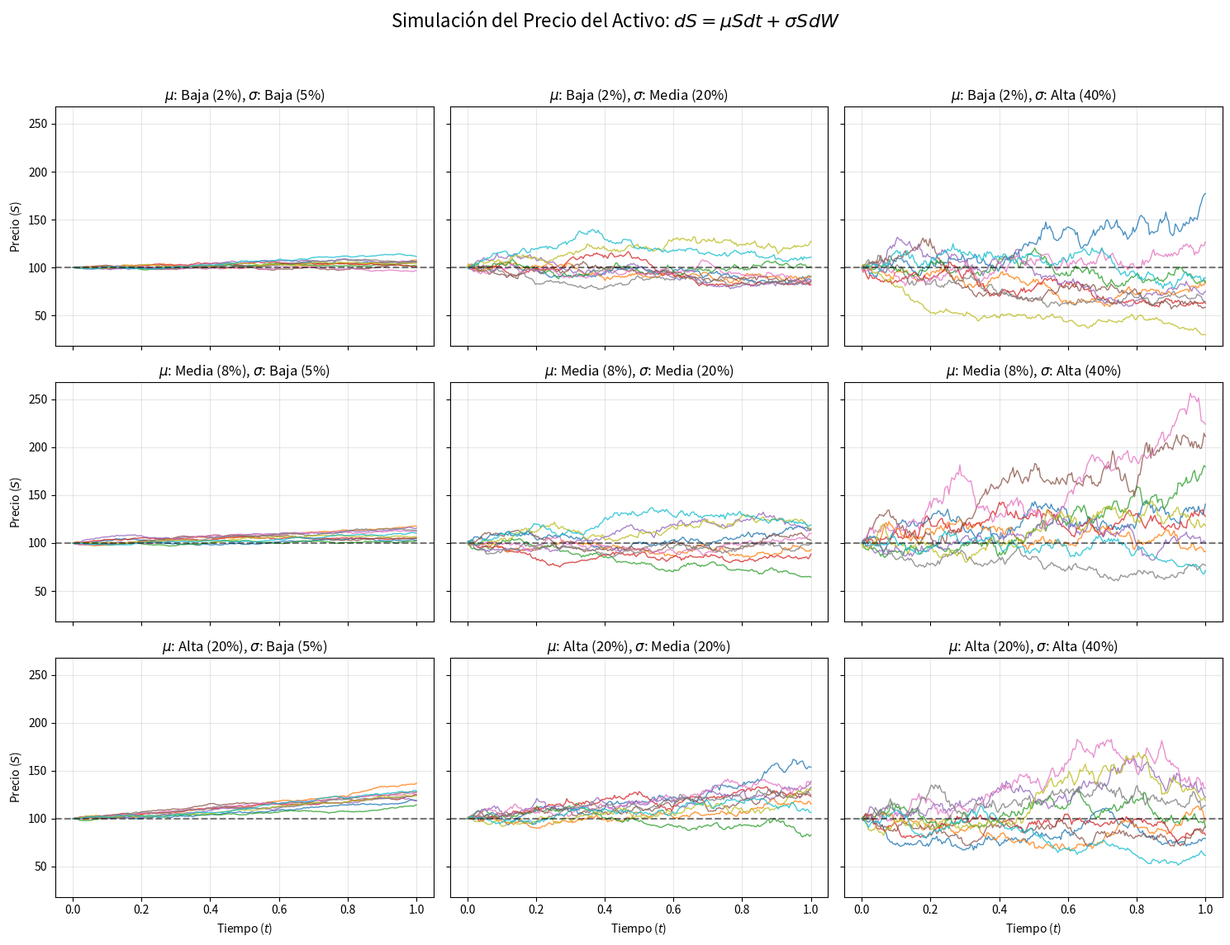

Write the Python code that produced this figure.
import numpy as np
import matplotlib.pyplot as plt
import os

def simular_camino_aleatorio(S0, mu, sigma, T, N, n_simulaciones):
    """
    Simula el camino aleatorio de un activo usando el modelo de Black-Scholes.
    """
    dt = T / N
    t = np.linspace(0, T, N + 1)
    
    # Matriz para almacenar las simulaciones (N+1 filas, n_simulaciones columnas)
    S = np.zeros((N + 1, n_simulaciones))
    S[0] = S0
    
    for i in range(N):
        # Generar variables aleatorias con distribución normal estándar
        Z = np.random.normal(0, 1, n_simulaciones)
        
        # Fórmula recursiva: S_{i+1} = S_i + mu * S_i * dt + sigma * S_i * sqrt(dt) * Z_i
        S[i+1] = S[i] + mu * S[i] * dt + sigma * S[i] * np.sqrt(dt) * Z
        
    return t, S

def generar_grafico_3x3():
    # Parámetros base
    S0 = 100      # Precio inicial
    T = 1.0       # Tiempo a simular (ej. 1 año)
    N = 252       # Pasos de tiempo (ej. días de trading en un año)
    n_simulaciones = 10  # Caminos a simular por cada gráfico para ver la varianza
    
    # Valores para explorar
    mu_valores = [0.02, 0.08, 0.20]       # Baja, Media, Alta
    sigma_valores = [0.05, 0.20, 0.40]    # Baja, Media, Alta
    
    mu_labels = ['Baja (2%)', 'Media (8%)', 'Alta (20%)']
    sigma_labels = ['Baja (5%)', 'Media (20%)', 'Alta (40%)']
    
    fig, axes = plt.subplots(3, 3, figsize=(15, 12), sharex=True, sharey=True)
    fig.suptitle('Simulación del Precio del Activo: $dS = \mu S dt + \sigma S dW$', fontsize=16)
    
    np.random.seed(42) # Para reproducibilidad
    
    for i, mu in enumerate(mu_valores):
        for j, sigma in enumerate(sigma_valores):
            ax = axes[i, j]
            t, S = simular_camino_aleatorio(S0, mu, sigma, T, N, n_simulaciones)
            
            ax.plot(t, S, lw=1, alpha=0.8)
            ax.set_title(f'$\mu$: {mu_labels[i]}, $\sigma$: {sigma_labels[j]}')
            ax.grid(True, alpha=0.3)
            
            # Línea base para ver si subió o bajó
            ax.axhline(S0, color='black', linestyle='--', alpha=0.5)
            
            if i == 2:
                ax.set_xlabel('Tiempo ($t$)')
            if j == 0:
                ax.set_ylabel('Precio ($S$)')

    plt.tight_layout(rect=[0, 0.03, 1, 0.95])
    
    # Asegurar que el directorio existe y guardar
    output_dir = 'Informe'
    os.makedirs(output_dir, exist_ok=True)
    output_path = os.path.join(output_dir, 'simulacion_3x3.png')
    plt.savefig(output_path, dpi=300)
    print(f"Gráfico guardado en: {output_path}")

if __name__ == "__main__":
    generar_grafico_3x3()
